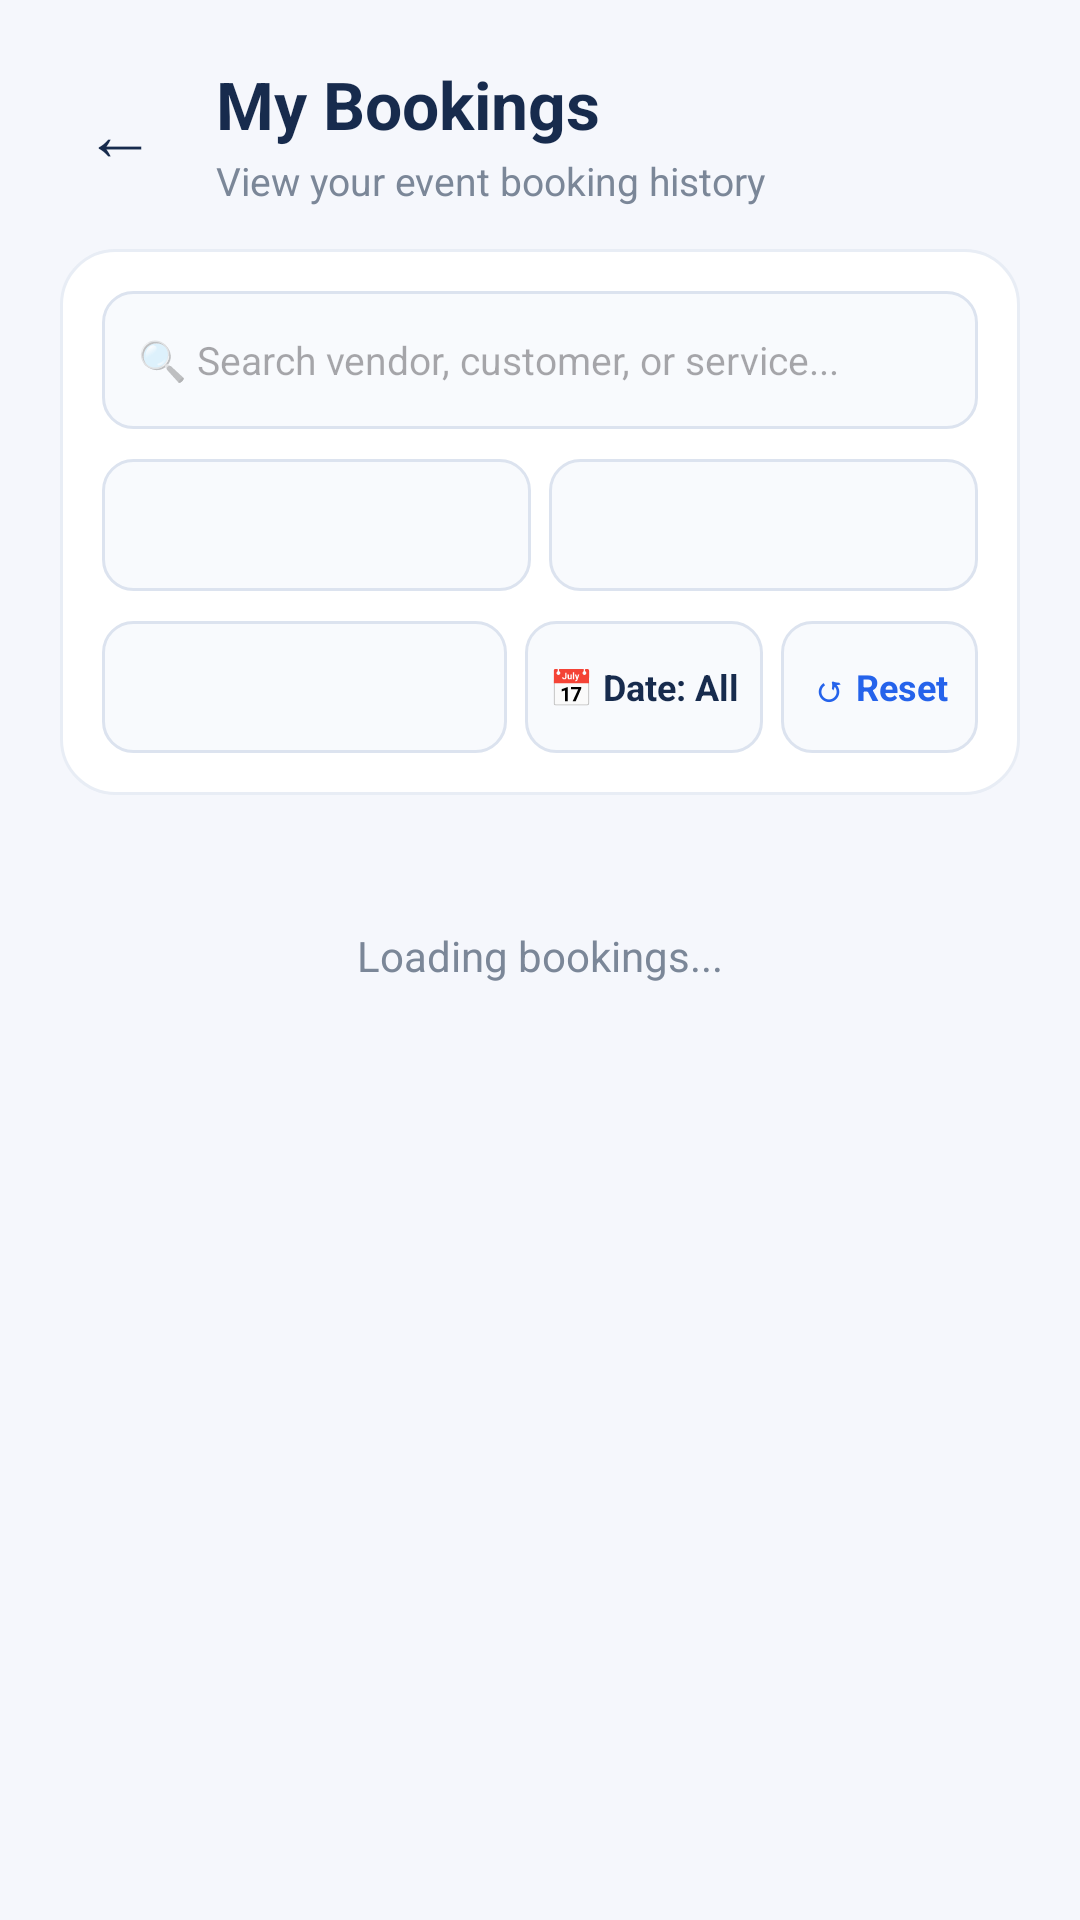

Android layout source for this screen:
<!-- AndroidManifest.xml: application theme Theme.HappyHappenings -->
<!-- res/layout/activity_my_bookings.xml -->
<?xml version="1.0" encoding="utf-8"?>
<LinearLayout
    xmlns:android="http://schemas.android.com/apk/res/android"
    xmlns:app="http://schemas.android.com/apk/res-auto"
    android:layout_width="match_parent"
    android:layout_height="match_parent"
    android:orientation="vertical"
    android:background="#F5F7FC"
    android:padding="20dp">

    
    <LinearLayout
        android:layout_width="match_parent"
        android:layout_height="wrap_content"
        android:orientation="horizontal"
        android:gravity="center_vertical"
        android:layout_marginBottom="14dp">

        <TextView
            android:id="@+id/backButton"
            android:layout_width="40dp"
            android:layout_height="40dp"
            android:text="←"
            android:textSize="24sp"
            android:textColor="#172B4D"
            android:gravity="center"
            android:clickable="true"
            android:focusable="true"
            android:background="?attr/selectableItemBackgroundBorderless"/>

        <LinearLayout
            android:layout_width="0dp"
            android:layout_height="wrap_content"
            android:layout_weight="1"
            android:orientation="vertical"
            android:layout_marginStart="12dp">

            <TextView
                android:id="@+id/pageTitle"
                android:layout_width="wrap_content"
                android:layout_height="wrap_content"
                android:text="My Bookings"
                android:textSize="22sp"
                android:textStyle="bold"
                android:textColor="#172B4D"/>

            <TextView
                android:id="@+id/pageSubtitle"
                android:layout_width="wrap_content"
                android:layout_height="wrap_content"
                android:text="View your event booking history"
                android:textSize="13sp"
                android:textColor="#7B8798"
                android:layout_marginTop="2dp"/>

        </LinearLayout>

    </LinearLayout>

    
    <LinearLayout
        android:layout_width="match_parent"
        android:layout_height="wrap_content"
        android:orientation="vertical"
        android:padding="14dp"
        android:layout_marginBottom="14dp"
        android:background="@drawable/register_card_bg">

        
        <EditText
            android:id="@+id/searchFilterEditText"
            android:layout_width="match_parent"
            android:layout_height="46dp"
            android:hint="🔍 Search vendor, customer, or service..."
            android:padding="12dp"
            android:textSize="13sp"
            android:inputType="text"
            android:background="@drawable/register_input_bg"
            android:layout_marginBottom="10dp"/>

        
        <LinearLayout
            android:layout_width="match_parent"
            android:layout_height="wrap_content"
            android:orientation="horizontal"
            android:gravity="center_vertical"
            android:layout_marginBottom="10dp">

            
            <Spinner
                android:id="@+id/monthFilterSpinner"
                android:layout_width="0dp"
                android:layout_height="44dp"
                android:layout_weight="1"
                android:background="@drawable/register_input_bg"
                android:padding="8dp"
                android:layout_marginEnd="6dp"/>

            
            <Spinner
                android:id="@+id/statusFilterSpinner"
                android:layout_width="0dp"
                android:layout_height="44dp"
                android:layout_weight="1"
                android:background="@drawable/register_input_bg"
                android:padding="8dp"/>

        </LinearLayout>

        
        <LinearLayout
            android:layout_width="match_parent"
            android:layout_height="wrap_content"
            android:orientation="horizontal"
            android:gravity="center_vertical">

            
            <Spinner
                android:id="@+id/categoryFilterSpinner"
                android:layout_width="0dp"
                android:layout_height="44dp"
                android:layout_weight="1"
                android:background="@drawable/register_input_bg"
                android:padding="8dp"
                android:layout_marginEnd="6dp"/>

            
            <TextView
                android:id="@+id/dateFilterButton"
                android:layout_width="wrap_content"
                android:layout_height="44dp"
                android:text="📅 Date: All"
                android:textSize="12sp"
                android:textColor="#172B4D"
                android:textStyle="bold"
                android:gravity="center"
                android:paddingStart="8dp"
                android:paddingEnd="8dp"
                android:clickable="true"
                android:focusable="true"
                android:background="@drawable/register_input_bg"
                android:layout_marginEnd="6dp"/>

            
            <TextView
                android:id="@+id/resetFilterButton"
                android:layout_width="wrap_content"
                android:layout_height="44dp"
                android:text="↺ Reset"
                android:textSize="12sp"
                android:textColor="#2563EB"
                android:textStyle="bold"
                android:gravity="center"
                android:paddingStart="10dp"
                android:paddingEnd="10dp"
                android:clickable="true"
                android:focusable="true"
                android:background="@drawable/register_input_bg"/>

        </LinearLayout>

    </LinearLayout>

    
    <TextView
        android:id="@+id/statusTextView"
        android:layout_width="match_parent"
        android:layout_height="wrap_content"
        android:text="Loading bookings..."
        android:textSize="14sp"
        android:textColor="#7B8798"
        android:gravity="center"
        android:padding="30dp"
        android:visibility="visible"/>

    
    <ScrollView
        android:layout_width="match_parent"
        android:layout_height="0dp"
        android:layout_weight="1"
        android:fillViewport="true">

        <LinearLayout
            android:id="@+id/bookingsListContainer"
            android:layout_width="match_parent"
            android:layout_height="wrap_content"
            android:orientation="vertical"/>

    </ScrollView>

</LinearLayout>
<!-- resources referenced by this layout -->
<resources>
  <!-- drawable register_card_bg (drawable) -->
  <?xml version="1.0" encoding="utf-8"?>
  <shape xmlns:android="http://schemas.android.com/apk/res/android">
      <solid android:color="#FFFFFF"/>
      <corners android:radius="18dp"/>
      <stroke
          android:width="1dp"
          android:color="#E8EDF5"/>
  </shape>
  <!-- drawable register_input_bg (drawable) -->
  <?xml version="1.0" encoding="utf-8"?>
  <shape xmlns:android="http://schemas.android.com/apk/res/android">
      <solid android:color="#F8FAFD"/>
      <corners android:radius="10dp"/>
      <stroke
          android:width="1dp"
          android:color="#DCE3EF"/>
  </shape>
  <style name="Theme.HappyHappenings" parent="Base.Theme.HappyHappenings" />
  <style name="Base.Theme.HappyHappenings" parent="Theme.Material3.DayNight.NoActionBar">
          
          
      </style>
</resources>
